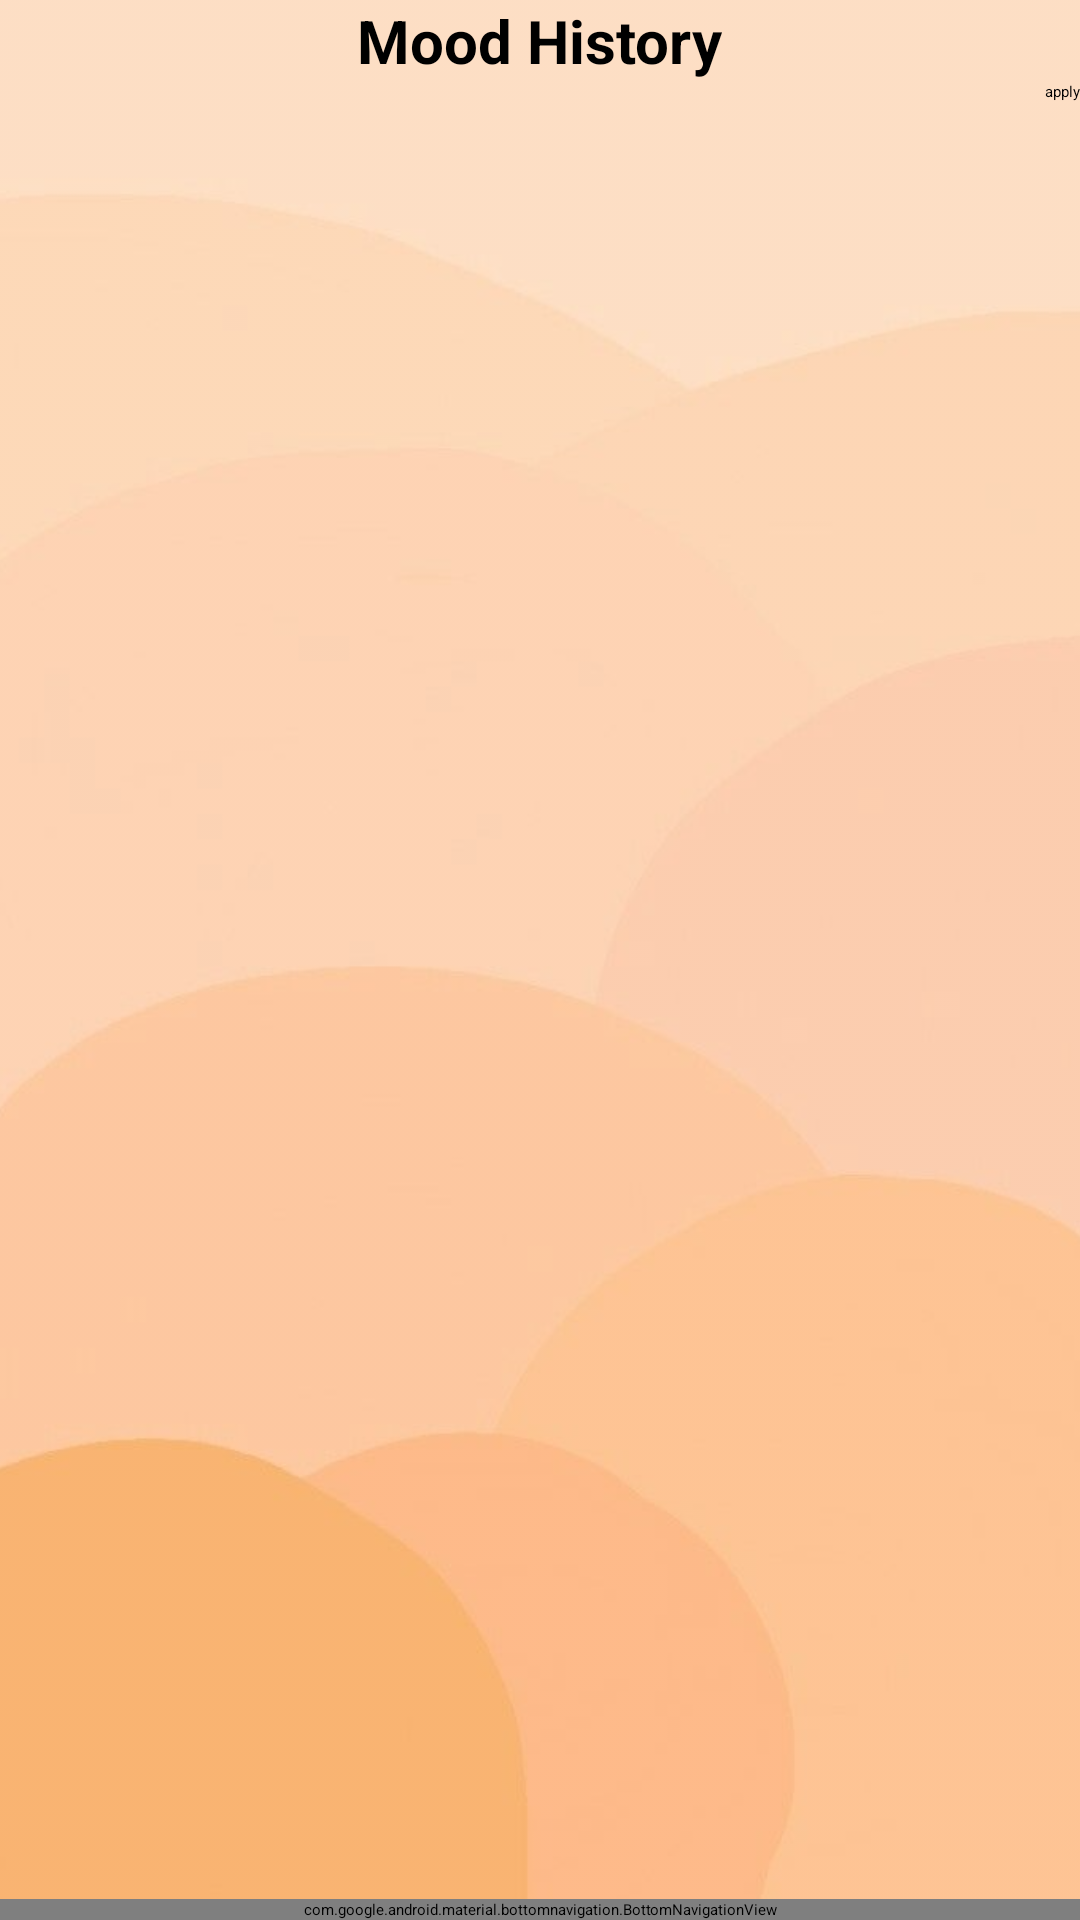

This screen was rendered from an Android layout file. Write that file and the resources it references.
<!-- AndroidManifest.xml: application theme Theme.ProjectApp -->
<!-- res/layout/mood_viewing_activity.xml -->
<?xml version="1.0" encoding="utf-8"?>
<androidx.constraintlayout.widget.ConstraintLayout
    xmlns:android="http://schemas.android.com/apk/res/android"
    xmlns:app="http://schemas.android.com/apk/res-auto"
    xmlns:tools="http://schemas.android.com/tools"
    android:layout_height="match_parent"
    android:layout_width="match_parent">

    <ImageView
        android:id="@+id/background_image_mood_event_viewing"
        android:layout_width="0dp"
        android:layout_height="0dp"
        android:scaleType="centerCrop"
        android:src="@drawable/mood"
        android:alpha="0.7"
        app:layout_constraintTop_toTopOf="parent"
        app:layout_constraintBottom_toBottomOf="parent"
        app:layout_constraintStart_toStartOf="parent"
        app:layout_constraintEnd_toEndOf="parent" />

    <LinearLayout
        android:orientation="vertical"
        android:layout_width="match_parent"
        android:layout_height="match_parent"
        tools:context=".MoodEventViewingActivity"
        >


        <TextView
            android:id="@+id/title_header"
            android:layout_width="wrap_content"
            android:layout_height="wrap_content"
            android:layout_gravity="center_horizontal"
            android:text="Mood History"
            android:textAlignment="viewStart"
            android:textSize="20sp"
            android:textStyle="bold" />

        <LinearLayout
            android:layout_width="match_parent"
            android:layout_height="wrap_content"
            android:orientation="horizontal"
            android:gravity="center_vertical">

            <Spinner
                android:id="@+id/history_viewing_filter_spinner"
                android:layout_width="0dp"
                android:layout_height="wrap_content"
                android:layout_weight="1"/>

            <EditText
                android:id="@+id/history_viewing_filter_keyword_input"
                android:layout_width="0dp"
                android:layout_height="wrap_content"
                android:layout_weight="1"
                android:hint="Enter Keyword"
                android:visibility="gone"/>

            <Button
                android:id="@+id/history_viewing_filter_apply_button"
                android:layout_width="wrap_content"
                android:layout_height="wrap_content"
                android:text="apply" />
        </LinearLayout>

        <ListView
            android:id="@+id/user_mood_event_list"
            android:layout_width="match_parent"
            android:layout_height="0dp"
            android:layout_weight="1" />

        <com.google.android.material.bottomnavigation.BottomNavigationView
            android:id="@+id/bottom_nav_mood_event_list"
            android:layout_width="match_parent"
            android:layout_height="wrap_content"
            android:gravity="center"
            app:menu="@menu/bottom_nav_menu" />


    </LinearLayout>
</androidx.constraintlayout.widget.ConstraintLayout>
<!-- resources referenced by this layout -->
<resources>
  <!-- drawable mood: jpg bitmap (drawable, 11620 bytes) -->
</resources>
